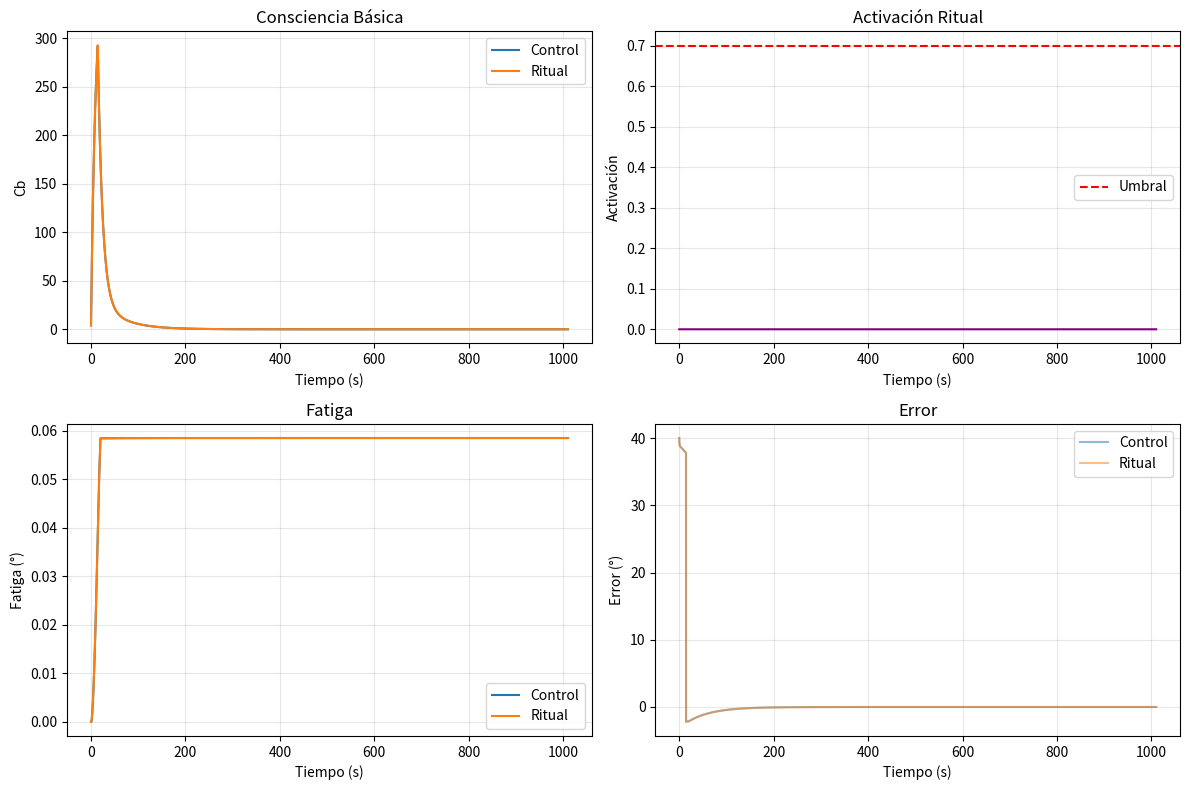

Generate this figure with matplotlib:
#!/usr/bin/env python3
"""
EXPERIMENTO V159 — ANIMA-2 Etapa 3: RITUAL (SIN ENTRENAMIENTO INICIAL)
================================================================================
CORRECCIÓN CRÍTICA:
  - Eliminar entrenamiento de lateralidad (el organismo aprende durante el experimento)
  - Mismo flujo que V158: empezar desde cero en F1
================================================================================
"""

import numpy as np
import matplotlib.pyplot as plt
from dataclasses import dataclass, field
from typing import Tuple, List, Dict
import time
from datetime import datetime
import os

# ============================================================================
# PARÁMETROS EXACTOS DE V158
# ============================================================================

@dataclass
class ParamsRitual:
    tau_ritual: float = 120.0
    repeticion_min: int = 3
    ritual_gain: float = 0.05
    patron_temporal: float = 30.0
    tolerancia_patron: float = 0.3
    umbral_ritual_activacion: float = 0.7


@dataclass
class ParamsCosmosemiotica:
    dt: float = 0.1
    K_GAIN: float = 0.00003
    Kp_base: float = 0.002
    
    tau_cb: float = 10.0
    umbral_cb_baseline: float = 35.0
    
    tau_mem_base: float = 30.0
    k_mem: float = 0.05
    
    K_COG: float = 0.5
    lambda_fisico: float = 0.1
    lambda_costo_motor: float = 0.3
    
    ritual: ParamsRitual = field(default_factory=ParamsRitual)
    
    FATIGA_MAX: float = 100000.0
    ORIENT_MIN: float = -60.0
    ORIENT_MAX: float = 60.0


# ============================================================================
# ORGANISMO V159
# ============================================================================

class OrganismoV159:
    def __init__(self, name: str, params: ParamsCosmosemiotica, seed: int = None, verbose: bool = False):
        self.name = name
        self.p = params
        self.verbose = verbose
        
        if seed is not None:
            np.random.seed(seed)
        
        self.reset()
    
    def reset(self):
        self.orientacion = 0.0
        self.fatiga = 0.0
        self.historia_fisica = 0.0
        self.historia_intencional = 0.0
        self.Cb = 0.0
        self.setpoint_recordado = 0.0
        self.confianza_memoria = 1.0
        self.tau_mem_actual = self.p.tau_mem_base
        
        self.ritual_activation = 0.0
        self.patron_buffer = []
        self.repeticiones_consecutivas = 0
        self.ritual_active = False
        
        self.tiempo_total = 0.0
        self.tiempo_juego = 0.0
        self.juego_active = False
        self.refractory_counter = 0
        self.episodios_juego = 0
        self._error_prev = 0.0
        
        self.history = {
            't': [], 'orientacion': [], 'Cb': [], 'fatiga': [],
            'ritual_activation': [], 'setpoint': [], 'error': []
        }
    
    def actualizar_memoria_ausencia(self, error: float, setpoint_objetivo: float):
        self.confianza_memoria *= np.exp(-self.p.dt / self.tau_mem_actual)
        
        if abs(error) < 5.0:
            alpha = 0.1
            self.setpoint_recordado = (alpha * setpoint_objetivo + 
                                        (1-alpha) * self.setpoint_recordado)
            self.confianza_memoria = min(1.0, self.confianza_memoria + 0.05)
        else:
            self.confianza_memoria *= 0.995
        
        self.tau_mem_actual = min(100.0, self.p.tau_mem_base + 
                                   self.p.k_mem * self.historia_intencional / 100)
    
    def actualizar_consciencia(self, error: float, as_sys_env: float = 0.0):
        entrada_cb = error * (1.0 - as_sys_env)
        dCb = (entrada_cb - self.Cb / self.p.tau_cb) * self.p.dt
        self.Cb += dCb
        self.Cb = max(0.0, self.Cb)
    
    def detectar_patron(self, delta_intencional: float) -> bool:
        if abs(delta_intencional) < 0.5:
            return False
        
        direccion = np.sign(delta_intencional)
        magnitud = abs(delta_intencional)
        
        for t_prev, mag_prev, dir_prev in self.patron_buffer:
            dt_desde_prev = self.tiempo_total - t_prev
            
            timing_ok = abs(dt_desde_prev - self.p.ritual.patron_temporal) <= (
                self.p.ritual.patron_temporal * self.p.ritual.tolerancia_patron
            )
            
            magnitud_ok = abs(magnitud - mag_prev) / max(magnitud, mag_prev, 0.1) < 0.3
            direccion_ok = dir_prev == direccion
            
            if timing_ok and magnitud_ok and direccion_ok:
                return True
        
        return False
    
    def actualizar_ritual(self, delta_intencional: float):
        es_patron = self.detectar_patron(delta_intencional)
        
        if es_patron:
            self.repeticiones_consecutivas += 1
            
            if self.repeticiones_consecutivas >= self.p.ritual.repeticion_min:
                incremento = self.Cb * self.repeticiones_consecutivas / 100.0
                self.ritual_activation += incremento * self.p.dt
        else:
            self.repeticiones_consecutivas = max(0, self.repeticiones_consecutivas - 0.5)
        
        self.ritual_activation *= np.exp(-self.p.dt / self.p.ritual.tau_ritual)
        self.ritual_activation = max(0.0, min(2.0, self.ritual_activation))
        
        self.ritual_active = (self.ritual_activation > 
                               self.p.ritual.umbral_ritual_activacion)
        
        if abs(delta_intencional) > 0.5:
            self.patron_buffer.append((self.tiempo_total, abs(delta_intencional),
                                        np.sign(delta_intencional)))
            if len(self.patron_buffer) > 10:
                self.patron_buffer.pop(0)
    
    def calcular_correccion(self, error: float) -> Tuple[float, float]:
        error_deriv = (error - self._error_prev) / self.p.dt
        self._error_prev = error
        
        correccion_base = self.p.Kp_base * error + 0.001 * error_deriv
        
        if self.ritual_active and self.patron_buffer and self.repeticiones_consecutivas >= 1:
            _, ultima_mag, ultima_dir = self.patron_buffer[-1]
            correccion_ritual = ultima_dir * ultima_mag * self.p.ritual.ritual_gain
            correccion = correccion_base * (1 - self.ritual_activation * 0.2) + correccion_ritual * self.ritual_activation
        else:
            correccion = correccion_base
        
        delta_max = 5.0 * self.p.dt
        delta_intencional = np.clip(correccion, -delta_max, delta_max)
        
        juego_activado = False
        if not self.ritual_active:
            if len(self.history['Cb']) > 200:
                umbral_dinamico = np.percentile(self.history['Cb'][-200:], 70)
            else:
                umbral_dinamico = self.p.umbral_cb_baseline
            
            if self.Cb > umbral_dinamico and self.refractory_counter <= 0:
                juego_activado = True
                self.episodios_juego += 1
        
        if juego_activado and not self.ritual_active:
            self.juego_active = True
            self.tiempo_juego += self.p.dt
            
            delta_fisico = delta_intencional * self.p.lambda_fisico
            costo_motor = abs(delta_intencional) * self.p.lambda_costo_motor
            costo_cognitivo = self.p.K_COG * self.Cb * self.p.dt
            costo_total = costo_motor + costo_cognitivo
        else:
            if self.refractory_counter <= 0:
                self.juego_active = False
            
            delta_fisico = delta_intencional
            costo_total = abs(delta_intencional)
        
        if not juego_activado and self.refractory_counter > 0:
            self.refractory_counter -= self.p.dt
        
        self.historia_intencional += abs(delta_intencional)
        self.historia_fisica += abs(delta_fisico)
        
        self.fatiga += costo_total * self.p.K_GAIN
        self.fatiga = min(self.fatiga, self.p.FATIGA_MAX)
        
        return delta_intencional, delta_fisico
    
    def step(self, setpoint_externo: float, ruido: float = 0.0, 
             modo_ritual_forzado: bool = None) -> float:
        self.tiempo_total += self.p.dt
        
        setpoint_efectivo = setpoint_externo + ruido
        
        error_antes = setpoint_efectivo - self.orientacion
        self.actualizar_memoria_ausencia(error_antes, setpoint_efectivo)
        
        if self.confianza_memoria < 0.3:
            setpoint_objetivo = self.setpoint_recordado
        else:
            setpoint_objetivo = setpoint_efectivo
        
        error = setpoint_objetivo - self.orientacion
        
        if modo_ritual_forzado is not None:
            self.ritual_active = modo_ritual_forzado
        
        delta_intencional, delta_fisico = self.calcular_correccion(error)
        
        if modo_ritual_forzado is None:
            self.actualizar_ritual(delta_intencional)
        
        self.actualizar_consciencia(abs(error), 0.0)
        
        self.orientacion += delta_fisico
        self.orientacion = np.clip(self.orientacion, self.p.ORIENT_MIN, self.p.ORIENT_MAX)
        
        self.history['t'].append(self.tiempo_total)
        self.history['orientacion'].append(self.orientacion)
        self.history['Cb'].append(self.Cb)
        self.history['fatiga'].append(self.fatiga)
        self.history['ritual_activation'].append(self.ritual_activation)
        self.history['setpoint'].append(setpoint_objetivo)
        self.history['error'].append(error)
        
        return error
    
    def get_error_rms(self, segundos_ultimos: float = 10.0) -> float:
        if len(self.history['t']) < 2:
            return 0.0
        
        t_max = self.tiempo_total
        t_min = max(0, t_max - segundos_ultimos)
        
        errores = [err for t, err in zip(self.history['t'], self.history['error']) if t >= t_min]
        
        if not errores:
            return 0.0
        return np.sqrt(np.mean(np.square(errores)))


# ============================================================================
# EXPERIMENTO V159 (SIN ENTRENAMIENTO INICIAL)
# ============================================================================

class ExperimentoV159:
    def __init__(self, seed: int = 42, verbose: bool = True):
        self.seed = seed
        self.verbose = verbose
        self.params = ParamsCosmosemiotica()
        self.timestamp = datetime.now().strftime("%Y%m%d_%H%M%S")
        self.log_dir = f"V159_logs"
        os.makedirs(self.log_dir, exist_ok=True)
    
    def ejecutar_ciclo(self, organismo: OrganismoV159, duracion: float,
                       ruido_amplitud: float = 0.0, intervalo_ruido: float = 10.0,
                       setpoint_func=None, ritual_forzado: bool = None) -> Dict:
        dt = self.params.dt
        pasos = int(duracion / dt)
        
        if setpoint_func is None:
            def setpoint_default(t):
                periodo = 30.0
                fase = (t % periodo) / periodo
                return 40.0 if fase < 0.5 else -40.0
            setpoint_func = setpoint_default
        
        ruido_actual = 0.0
        tiempo_prox_ruido = intervalo_ruido
        
        for _ in range(pasos):
            t = organismo.tiempo_total
            
            if t >= tiempo_prox_ruido and ruido_amplitud > 0:
                ruido_actual = np.random.uniform(-ruido_amplitud, ruido_amplitud)
                tiempo_prox_ruido = t + intervalo_ruido
            
            setpoint = setpoint_func(t)
            organismo.step(setpoint, ruido_actual, modo_ritual_forzado=ritual_forzado)
        
        return {
            'error_rms': organismo.get_error_rms(10.0),
            'fatiga': organismo.fatiga,
            'historia_fisica': organismo.historia_fisica,
            'historia_intencional': organismo.historia_intencional,
            'ritual_activation': organismo.ritual_activation,
            'ritual_active': organismo.ritual_active
        }
    
    def ejecutar(self) -> Dict:
        print("=" * 100)
        print("EXPERIMENTO V159 — ANIMA-2 Etapa 3: RITUAL")
        print("=" * 100)
        print("  BASE: Parámetros exactos de V158")
        print("  CORRECCIÓN: Sin entrenamiento inicial (aprende durante F1-F4)")
        print()
        print("  Parámetros:")
        print(f"    K_GAIN = {self.params.K_GAIN}")
        print(f"    dt = {self.params.dt}s")
        print(f"    τ_ritual = {self.params.ritual.tau_ritual}s")
        print(f"    repetición_min = {self.params.ritual.repeticion_min}")
        print("=" * 100)
        print()
        
        print("  Creando organismos paralelos...")
        organismo_control = OrganismoV159("Control", self.params, self.seed, self.verbose)
        organismo_ritual = OrganismoV159("Ritual", self.params, self.seed, self.verbose)
        
        # NO hay entrenamiento inicial. Empiezan desde cero.
        
        # ====================================================================
        # F1: Baseline (aprendizaje inicial)
        # ====================================================================
        print("\n  F1: Baseline (3 ciclos, 90s) - RITUAL FORZADO OFF...")
        
        self.ejecutar_ciclo(organismo_control, duracion=90.0, ruido_amplitud=0.0,
                            ritual_forzado=False)
        self.ejecutar_ciclo(organismo_ritual, duracion=90.0, ruido_amplitud=0.0,
                            ritual_forzado=False)
        
        print(f"    Control post-baseline: fatiga={organismo_control.fatiga:.0f}°, hist_int={organismo_control.historia_intencional:.0f}°")
        print(f"    Ritual post-baseline: fatiga={organismo_ritual.fatiga:.0f}°, hist_int={organismo_ritual.historia_intencional:.0f}°")
        
        # ====================================================================
        # F2: Control - SIN ritual
        # ====================================================================
        print("\n  F2: Control - 20 ciclos SIN ritual...")
        
        for ciclo in range(20):
            self.ejecutar_ciclo(organismo_control, duracion=40.0,
                                ruido_amplitud=5.0, intervalo_ruido=10.0,
                                ritual_forzado=False)
            
            if (ciclo + 1) % 5 == 0:
                print(f"    Control ciclo {ciclo+1}/20, fatiga={organismo_control.fatiga:.0f}°, "
                      f"hist_int={organismo_control.historia_intencional:.0f}°")
        
        # ====================================================================
        # F3: Experimental - CON ritual
        # ====================================================================
        print("\n  F3: Experimental - 20 ciclos CON ritual...")
        
        episodios_ritual = 0
        for ciclo in range(20):
            self.ejecutar_ciclo(organismo_ritual, duracion=40.0,
                                ruido_amplitud=5.0, intervalo_ruido=10.0,
                                ritual_forzado=None)
            
            if organismo_ritual.ritual_active:
                episodios_ritual += 1
            
            if (ciclo + 1) % 5 == 0:
                print(f"    Ritual ciclo {ciclo+1}/20, fatiga={organismo_ritual.fatiga:.0f}°, "
                      f"hist_int={organismo_ritual.historia_intencional:.0f}°, "
                      f"ritual_act={organismo_ritual.ritual_activation:.3f}")
        
        print(f"\n    Episodios con ritual activo: {episodios_ritual}/20")
        
        # ====================================================================
        # F4: Test post
        # ====================================================================
        print("\n  F4: Test post (3 ciclos) - RITUAL FORZADO OFF...")
        
        for _ in range(3):
            self.ejecutar_ciclo(organismo_control, duracion=40.0,
                                ruido_amplitud=5.0, intervalo_ruido=10.0,
                                ritual_forzado=False)
        
        for _ in range(3):
            self.ejecutar_ciclo(organismo_ritual, duracion=40.0,
                                ruido_amplitud=5.0, intervalo_ruido=10.0,
                                ritual_forzado=False)
        
        # ====================================================================
        # Resultados
        # ====================================================================
        
        error_control = organismo_control.get_error_rms(10.0)
        error_ritual = organismo_ritual.get_error_rms(10.0)
        mejora = (error_control - error_ritual) / error_control if error_control > 0 else 0
        
        ratio_int_fis = (organismo_ritual.historia_intencional / 
                         max(1, organismo_ritual.historia_fisica))
        
        ahorro_fatiga = ((organismo_control.fatiga - organismo_ritual.fatiga) / 
                         max(1, organismo_control.fatiga))
        
        mejora_ok = mejora > 0.15
        ritual_act_ok = 0.5 < organismo_ritual.ritual_activation < 1.5
        ratio_ok = ratio_int_fis > 1.5
        ahorro_ok = ahorro_fatiga > 0.05
        
        exito = (mejora_ok + ritual_act_ok + ratio_ok + ahorro_ok) >= 3
        
        print("\n" + "=" * 80)
        print("RESULTADOS V159 — Ritual")
        print("=" * 80)
        print(f"\n  Tiempo total simulado: {organismo_control.tiempo_total:.0f}s")
        print(f"\n  Historia total Control: {organismo_control.historia_intencional:.0f}°")
        print(f"  Historia total Ritual:  {organismo_ritual.historia_intencional:.0f}°")
        print(f"\n  Resultados post-entrenamiento (F4):")
        print(f"    Error RMS Control: {error_control:.1f}°")
        print(f"    Error RMS Ritual:  {error_ritual:.1f}°")
        print(f"    Mejora: {mejora*100:.1f}% {'✅' if mejora_ok else '❌'}")
        print(f"    Fatiga Control: {organismo_control.fatiga:.0f}°")
        print(f"    Fatiga Ritual:  {organismo_ritual.fatiga:.0f}°")
        print(f"    Ahorro fatiga: {ahorro_fatiga*100:.1f}% {'✅' if ahorro_ok else '❌'}")
        print(f"    Ratio int/fis: {ratio_int_fis:.2f} {'✅' if ratio_ok else '❌'}")
        print(f"    Activación ritual final: {organismo_ritual.ritual_activation:.3f} {'✅' if ritual_act_ok else '❌'}")
        
        print("\n" + "=" * 80)
        if exito:
            print("  ✅ ETAPA 3 COMPLETADA — RITUAL VALIDADO")
        else:
            print("  ⚠️ ETAPA 3 PARCIAL")
        print("=" * 80)
        
        # Gráfico
        fig, axes = plt.subplots(2, 2, figsize=(12, 8))
        
        axes[0, 0].plot(organismo_control.history['t'], organismo_control.history['Cb'], label='Control')
        axes[0, 0].plot(organismo_ritual.history['t'], organismo_ritual.history['Cb'], label='Ritual')
        axes[0, 0].set_xlabel('Tiempo (s)')
        axes[0, 0].set_ylabel('Cb')
        axes[0, 0].set_title('Consciencia Básica')
        axes[0, 0].legend()
        axes[0, 0].grid(True, alpha=0.3)
        
        axes[0, 1].plot(organismo_ritual.history['t'], organismo_ritual.history['ritual_activation'], color='purple')
        axes[0, 1].axhline(y=0.7, color='red', linestyle='--', label='Umbral')
        axes[0, 1].set_xlabel('Tiempo (s)')
        axes[0, 1].set_ylabel('Activación')
        axes[0, 1].set_title('Activación Ritual')
        axes[0, 1].legend()
        axes[0, 1].grid(True, alpha=0.3)
        
        axes[1, 0].plot(organismo_control.history['t'], organismo_control.history['fatiga'], label='Control')
        axes[1, 0].plot(organismo_ritual.history['t'], organismo_ritual.history['fatiga'], label='Ritual')
        axes[1, 0].set_xlabel('Tiempo (s)')
        axes[1, 0].set_ylabel('Fatiga (°)')
        axes[1, 0].set_title('Fatiga')
        axes[1, 0].legend()
        axes[1, 0].grid(True, alpha=0.3)
        
        axes[1, 1].plot(organismo_control.history['t'], organismo_control.history['error'], label='Control', alpha=0.5)
        axes[1, 1].plot(organismo_ritual.history['t'], organismo_ritual.history['error'], label='Ritual', alpha=0.5)
        axes[1, 1].set_xlabel('Tiempo (s)')
        axes[1, 1].set_ylabel('Error (°)')
        axes[1, 1].set_title('Error')
        axes[1, 1].legend()
        axes[1, 1].grid(True, alpha=0.3)
        
        plt.tight_layout()
        plt.savefig(f"{self.log_dir}/v159_ritual_{self.timestamp}.png", dpi=150)
        plt.close()
        
        print(f"\n  📊 Gráficos guardados: {self.log_dir}/v159_ritual_{self.timestamp}.png")
        
        return {'exito': exito, 'mejora': mejora, 'hist_control': organismo_control.historia_intencional, 'hist_ritual': organismo_ritual.historia_intencional}
    
    def run(self):
        start = time.time()
        resultado = self.ejecutar()
        print(f"\n  ⏱️ Tiempo de ejecución: {time.time() - start:.1f} segundos")
        return resultado


if __name__ == "__main__":
    print("\n" + "=" * 100)
    print("V159 — ANIMA-2 Etapa 3: RITUAL (sin entrenamiento previo)")
    print("=" * 100 + "\n")
    
    experimento = ExperimentoV159(seed=42, verbose=True)
    resultados = experimento.run()
    
    print("\n" + "=" * 100)
    print(f"V159 COMPLETADO — Éxito: {resultados['exito']}")
    print(f"Historia Control: {resultados['hist_control']:.0f}°")
    print(f"Historia Ritual:  {resultados['hist_ritual']:.0f}°")
    print("=" * 100)
